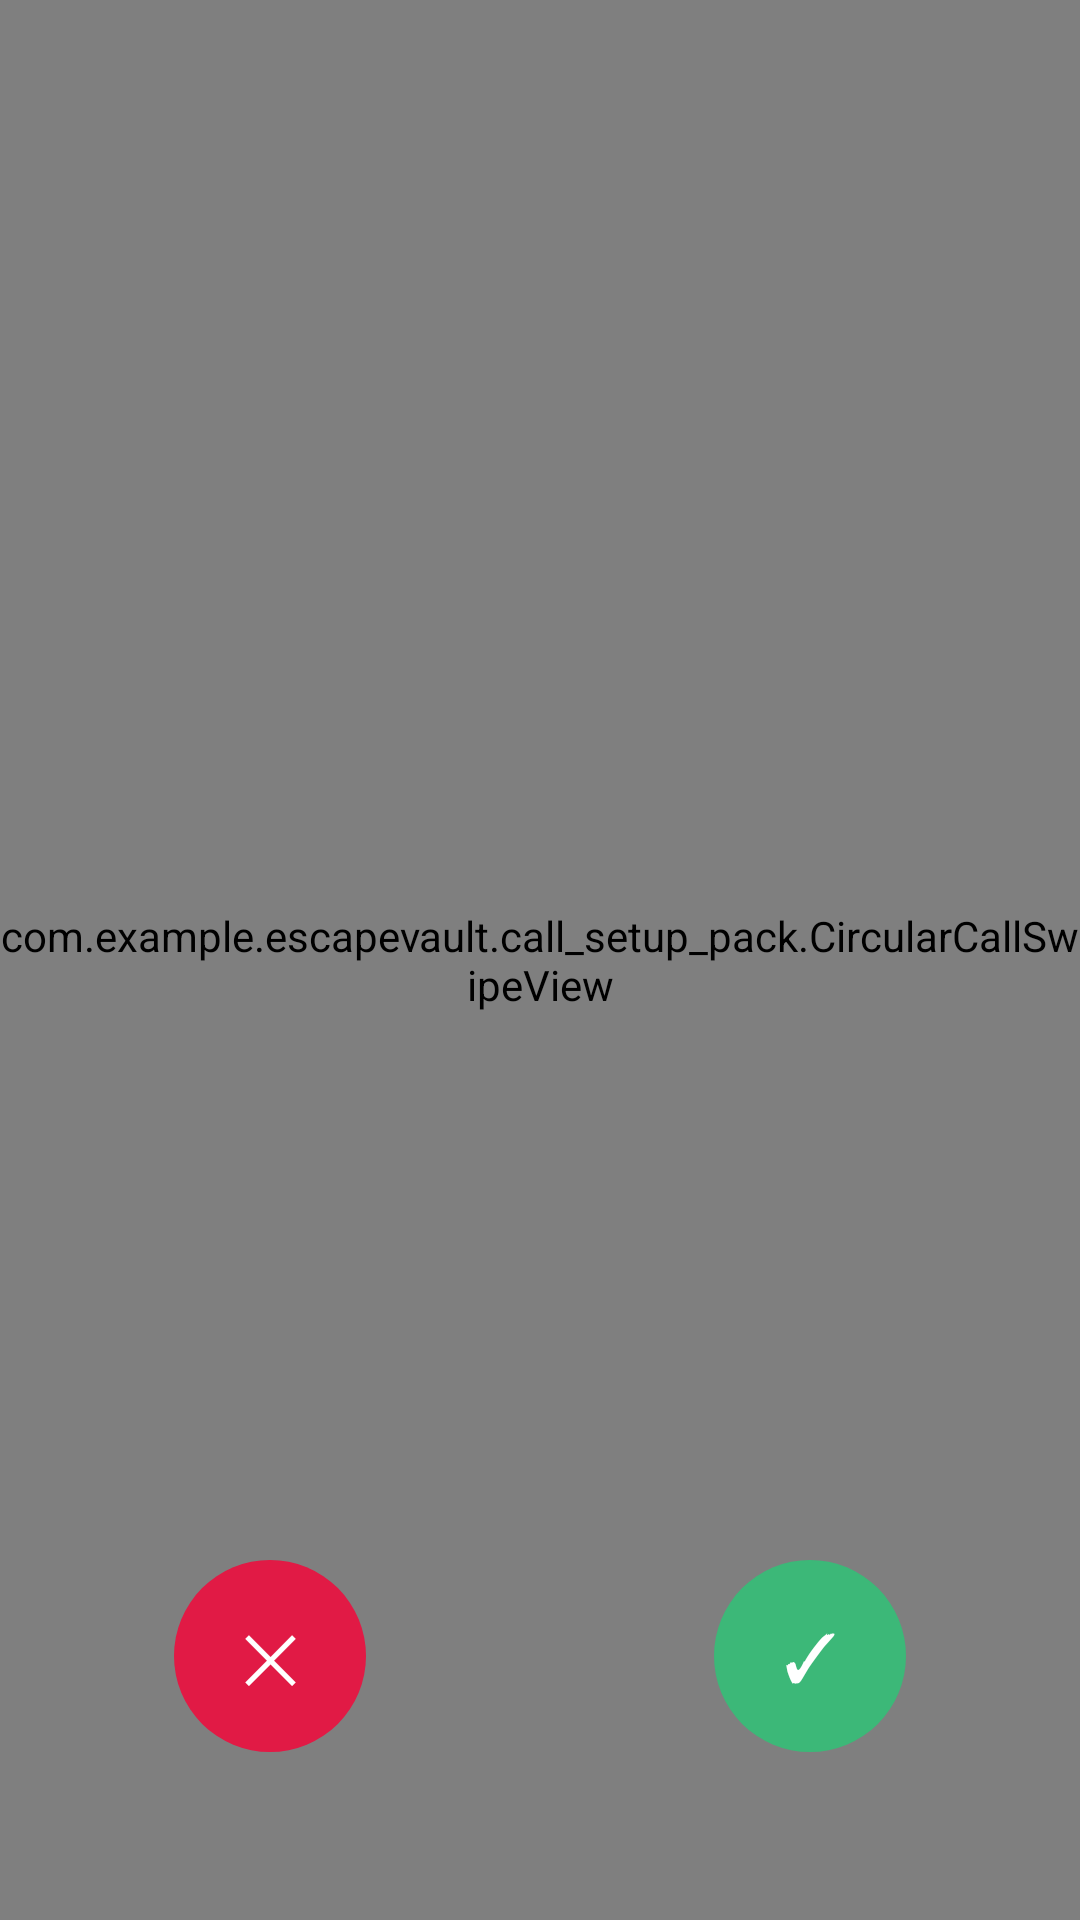

Layout XML and referenced resources for this Android screen:
<!-- AndroidManifest.xml: application theme Theme.EscapeVault -->
<!-- res/layout/activity_incoming_fake_call.xml -->
<?xml version="1.0" encoding="utf-8"?>
<androidx.constraintlayout.widget.ConstraintLayout
    xmlns:android="http://schemas.android.com/apk/res/android"
    xmlns:app="http://schemas.android.com/apk/res-auto"
    android:layout_width="match_parent"
    android:layout_height="match_parent"
    android:background="@drawable/bg_incoming_call_screen">

    
    <LinearLayout
        android:id="@+id/caller_info_group"
        android:layout_width="wrap_content"
        android:layout_height="wrap_content"
        android:orientation="vertical"
        android:gravity="center"
        app:layout_constraintTop_toTopOf="parent"
        app:layout_constraintStart_toStartOf="parent"
        app:layout_constraintEnd_toEndOf="parent"
        android:layout_marginTop="72dp">

        <TextView
            android:id="@+id/caller_avatar"
            android:layout_width="106dp"
            android:layout_height="106dp"
            android:background="@drawable/bg_avatar_circle"
            android:gravity="center"
            android:text="M"
            android:textSize="40sp"
            android:textStyle="bold"
            android:textColor="@color/purple_primary" />

        <TextView
            android:id="@+id/caller_name"
            android:layout_width="wrap_content"
            android:layout_height="wrap_content"
            android:layout_marginTop="18dp"
            android:text="Mom"
            android:textSize="22sp"
            android:textStyle="bold"
            android:textColor="@color/text_dark" />

        <LinearLayout
            android:layout_width="wrap_content"
            android:layout_height="wrap_content"
            android:orientation="horizontal"
            android:layout_marginTop="4dp">

            <TextView
                android:id="@+id/caller_number"
                android:layout_width="wrap_content"
                android:layout_height="wrap_content"
                android:text="mobile · incoming call"
                android:textSize="14sp"
                android:textColor="@color/text_gray" />

        </LinearLayout>

    </LinearLayout>

    
    <com.example.escapevault.call_setup_pack.CircularCallSwipeView
        android:id="@+id/circular_swipe_view"
        android:layout_width="match_parent"
        android:layout_height="match_parent" />

    
    <TextView
        android:id="@+id/btn_decline"
        android:layout_width="64dp"
        android:layout_height="64dp"
        android:background="@drawable/bg_button_decline"
        android:clickable="true"
        android:focusable="true"
        android:gravity="center"
        android:text="✕"
        android:textColor="@color/white"
        android:textSize="22sp"
        app:layout_constraintBottom_toBottomOf="parent"
        app:layout_constraintStart_toStartOf="parent"
        android:layout_marginBottom="56dp"
        android:layout_marginStart="58dp"/>

    
    <TextView
        android:id="@+id/btn_accept"
        android:layout_width="64dp"
        android:layout_height="64dp"
        android:background="@drawable/bg_button_accept"
        android:clickable="true"
        android:focusable="true"
        android:gravity="center"
        android:text="✓"
        android:textColor="@color/white"
        android:textSize="22sp"
        app:layout_constraintBottom_toBottomOf="parent"
        app:layout_constraintEnd_toEndOf="parent"
        android:layout_marginBottom="56dp"
        android:layout_marginEnd="58dp"/>

</androidx.constraintlayout.widget.ConstraintLayout>
<!-- resources referenced by this layout -->
<resources>
  <color name="purple_primary">#4F46E5</color>
  <color name="text_dark">#1E1B2E</color>
  <color name="text_gray">#8B8A99</color>
  <color name="white">#FFFFFFFF</color>
  <!-- drawable bg_button_accept (drawable) -->
  <?xml version="1.0" encoding="utf-8"?>
  <shape xmlns:android="http://schemas.android.com/apk/res/android"
      android:shape="oval">
      <solid android:color="@color/green_icon" />
  </shape>
  <!-- drawable bg_button_decline (drawable) -->
  <?xml version="1.0" encoding="utf-8"?>
  <shape xmlns:android="http://schemas.android.com/apk/res/android"
      android:shape="oval">
      <solid android:color="#E11A45" />
  </shape>
  <!-- drawable bg_incoming_call_screen (drawable) -->
  <?xml version="1.0" encoding="utf-8"?>
  <shape xmlns:android="http://schemas.android.com/apk/res/android"
      android:shape="rectangle">
      <gradient
          android:angle="90"
          android:startColor="#FFFFFF"
          android:centerColor="#FAF9FE"
          android:endColor="#F1EFFB" />
  </shape>
  <style name="Theme.EscapeVault" parent="Base.Theme.EscapeVault" />
  <color name="green_icon">#3CB878</color>
  <style name="Base.Theme.EscapeVault" parent="Theme.Material3.DayNight.NoActionBar">
          
          
      </style>
</resources>
